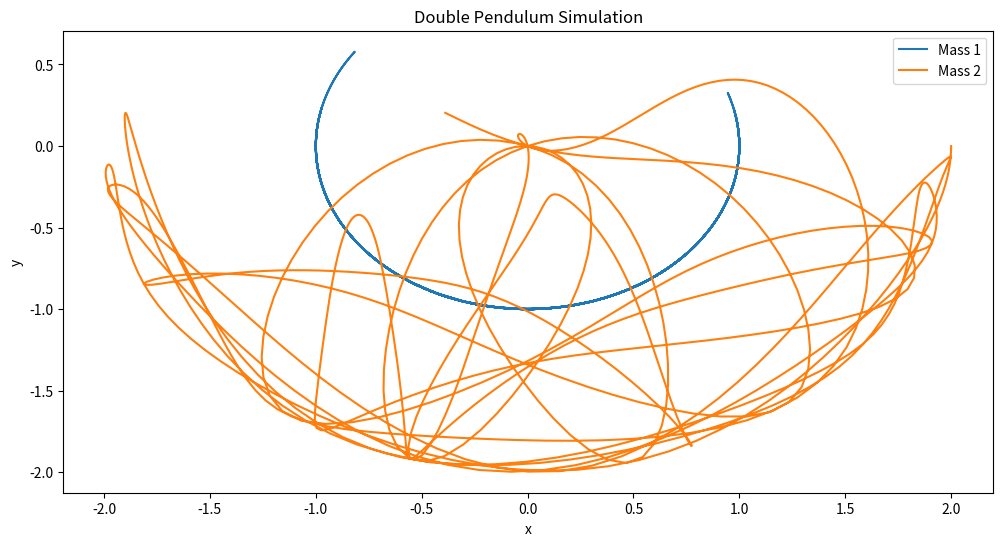

Here is the Python script that generated this plot:
import numpy as np
import matplotlib.pyplot as plt
from scipy.integrate import solve_ivp

def double_pendulum_deriv(t, y, L1, L2, m1, m2, g=9.81):
    θ1, z1, θ2, z2 = y
    c, s = np.cos(θ1 - θ2), np.sin(θ1 - θ2)

    θ1_dot = z1
    θ2_dot = z2

    z1_dot = (m2*g*np.sin(θ2)*c - m2*s*(L1*z1**2*c + L2*z2**2) -
              (m1+m2)*g*np.sin(θ1)) / L1 / (m1 + m2*s**2)

    z2_dot = ((m1+m2)*(L1*z1**2*s - g*np.sin(θ2) + g*np.sin(θ1)*c) +
              m2*L2*z2**2*s*c) / L2 / (m1 + m2*s**2)

    return θ1_dot, z1_dot, θ2_dot, z2_dot

# Parameters
L1, L2 = 1.0, 1.0  # lengths of the pendulums
m1, m2 = 1.0, 1.0  # masses of the pendulums
y0 = [np.pi/2, 0, np.pi/2, 0]  # initial conditions

# Time span
t_span = (0, 20)
t_eval = np.linspace(*t_span, 1000)

# Solve the ODE
solution = solve_ivp(double_pendulum_deriv, t_span, y0, args=(L1, L2, m1, m2), t_eval=t_eval)

# Extracting the solution
θ1, θ2 = solution.y[0], solution.y[2]
x1 = L1 * np.sin(θ1)
y1 = -L1 * np.cos(θ1)
x2 = x1 + L2 * np.sin(θ2)
y2 = y1 - L2 * np.cos(θ2)

# Plotting
plt.figure(figsize=(12, 6))
plt.plot(x1, y1, label='Mass 1')
plt.plot(x2, y2, label='Mass 2')
plt.legend()
plt.xlabel('x')
plt.ylabel('y')
plt.title('Double Pendulum Simulation')
plt.show()
